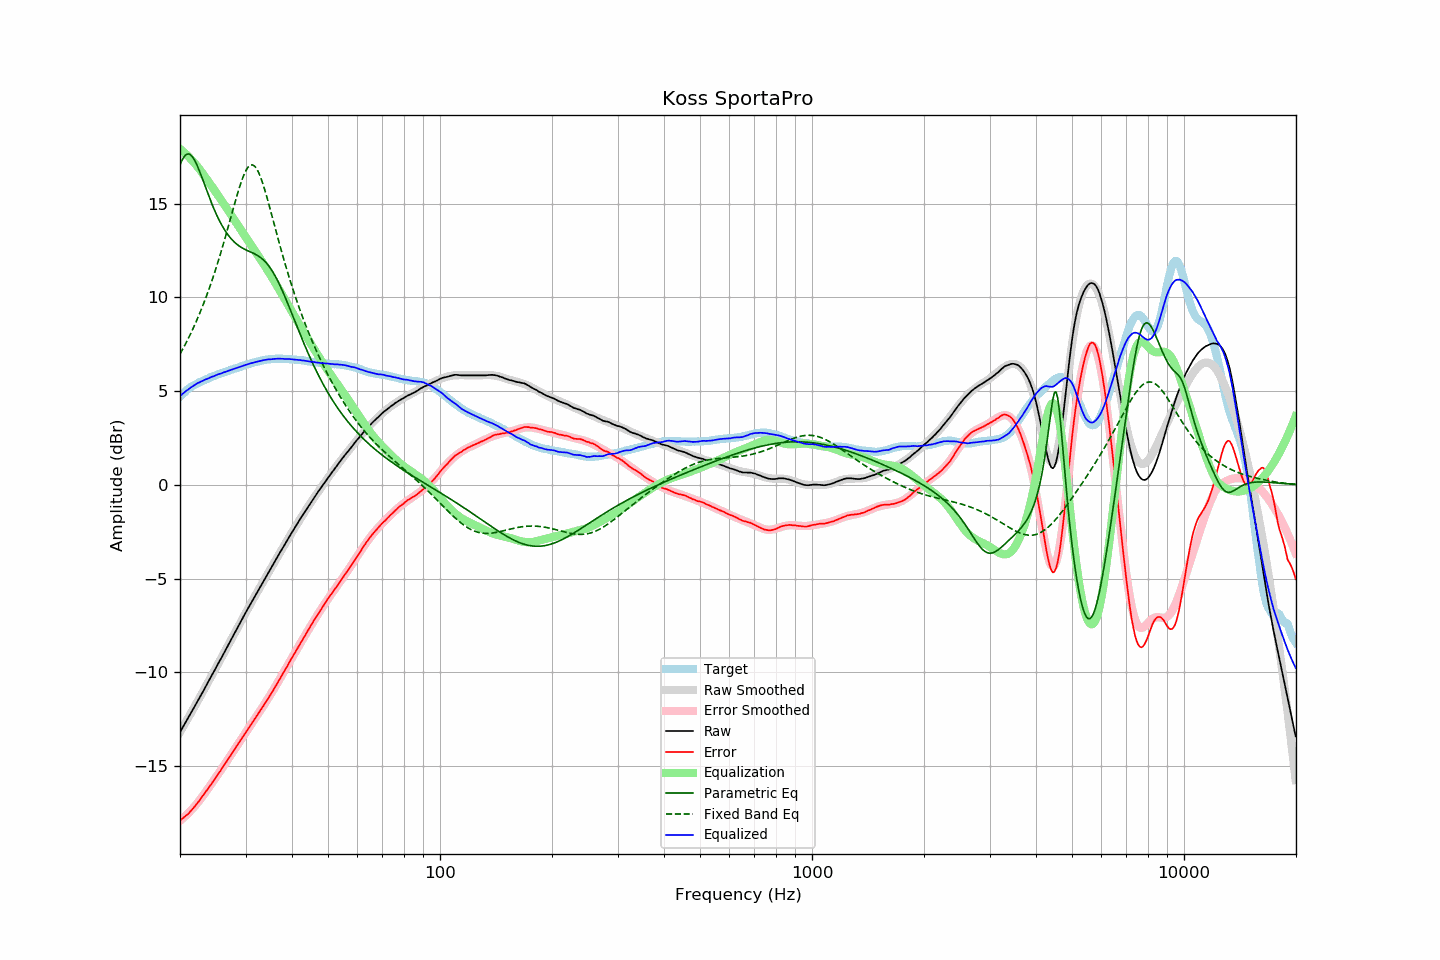

Source data for this figure (header and first rows):
frequency, raw, error, smoothed, error_smoothed, equalization, parametric_eq, fixed_band_eq, equalized_raw, equalized_smoothed, target
20.00, -13.20, -17.90, -13.20, -17.93, 17.93, 17.06, 6.98, 4.73, 4.73, 4.70
20.20, -13.05, -17.84, -13.05, -17.86, 17.86, 17.27, 7.13, 4.81, 4.81, 4.79
20.40, -12.90, -17.77, -12.90, -17.78, 17.78, 17.43, 7.29, 4.88, 4.88, 4.87
20.61, -12.75, -17.70, -12.75, -17.70, 17.70, 17.56, 7.45, 4.95, 4.95, 4.94
20.81, -12.60, -17.63, -12.60, -17.62, 17.62, 17.63, 7.61, 5.02, 5.02, 5.03
21.02, -12.46, -17.57, -12.45, -17.54, 17.54, 17.66, 7.78, 5.08, 5.08, 5.11
21.23, -12.30, -17.47, -12.30, -17.45, 17.45, 17.63, 7.96, 5.15, 5.15, 5.17
21.44, -12.15, -17.38, -12.15, -17.36, 17.36, 17.57, 8.13, 5.21, 5.21, 5.23
21.66, -12.00, -17.28, -12.00, -17.27, 17.27, 17.47, 8.32, 5.26, 5.27, 5.28
21.87, -11.85, -17.18, -11.85, -17.17, 17.17, 17.33, 8.51, 5.32, 5.32, 5.33
22.09, -11.69, -17.07, -11.69, -17.07, 17.07, 17.16, 8.70, 5.38, 5.37, 5.38
22.31, -11.54, -16.97, -11.54, -16.97, 16.97, 16.97, 8.90, 5.43, 5.42, 5.43
22.54, -11.39, -16.86, -11.39, -16.85, 16.85, 16.77, 9.10, 5.46, 5.47, 5.47
22.76, -11.23, -16.74, -11.23, -16.74, 16.74, 16.55, 9.31, 5.51, 5.51, 5.51
22.99, -11.08, -16.62, -11.08, -16.63, 16.63, 16.32, 9.52, 5.54, 5.55, 5.54
23.22, -10.92, -16.50, -10.92, -16.51, 16.51, 16.08, 9.74, 5.58, 5.59, 5.57
23.45, -10.76, -16.38, -10.76, -16.39, 16.39, 15.85, 9.97, 5.63, 5.62, 5.61
23.69, -10.61, -16.27, -10.61, -16.27, 16.27, 15.62, 10.20, 5.65, 5.66, 5.65
23.92, -10.45, -16.14, -10.45, -16.15, 16.15, 15.39, 10.43, 5.70, 5.70, 5.69
24.16, -10.29, -16.03, -10.29, -16.02, 16.02, 15.17, 10.68, 5.73, 5.73, 5.74
24.40, -10.13, -15.90, -10.14, -15.90, 15.90, 14.95, 10.93, 5.77, 5.76, 5.77
24.65, -9.98, -15.78, -9.98, -15.78, 15.78, 14.75, 11.18, 5.79, 5.80, 5.80
24.89, -9.82, -15.65, -9.82, -15.65, 15.65, 14.55, 11.45, 5.83, 5.83, 5.83
25.14, -9.66, -15.53, -9.66, -15.53, 15.53, 14.36, 11.72, 5.87, 5.87, 5.87
25.39, -9.50, -15.40, -9.51, -15.40, 15.40, 14.18, 11.99, 5.90, 5.90, 5.90
25.65, -9.35, -15.29, -9.35, -15.28, 15.28, 14.01, 12.27, 5.93, 5.93, 5.94
25.91, -9.19, -15.15, -9.19, -15.15, 15.15, 13.85, 12.56, 5.96, 5.96, 5.95
26.16, -9.03, -15.01, -9.03, -15.02, 15.02, 13.71, 12.86, 5.99, 5.99, 5.98
26.43, -8.87, -14.90, -8.87, -14.89, 14.89, 13.57, 13.16, 6.02, 6.02, 6.02
26.69, -8.71, -14.76, -8.71, -14.76, 14.76, 13.44, 13.46, 6.05, 6.05, 6.05
26.96, -8.55, -14.63, -8.55, -14.63, 14.63, 13.32, 13.77, 6.08, 6.08, 6.08
27.23, -8.39, -14.51, -8.39, -14.50, 14.50, 13.21, 14.08, 6.11, 6.11, 6.12
27.50, -8.23, -14.38, -8.23, -14.37, 14.37, 13.11, 14.39, 6.14, 6.14, 6.15
27.77, -8.07, -14.24, -8.07, -14.24, 14.24, 13.02, 14.70, 6.17, 6.17, 6.17
28.05, -7.91, -14.11, -7.91, -14.11, 14.11, 12.94, 15.00, 6.20, 6.20, 6.20
28.33, -7.75, -13.97, -7.75, -13.98, 13.98, 12.86, 15.30, 6.23, 6.23, 6.22
28.62, -7.59, -13.84, -7.59, -13.85, 13.85, 12.79, 15.60, 6.25, 6.26, 6.25
28.90, -7.43, -13.72, -7.43, -13.72, 13.72, 12.73, 15.88, 6.29, 6.29, 6.29
29.19, -7.27, -13.58, -7.27, -13.59, 13.59, 12.67, 16.14, 6.32, 6.32, 6.31
29.48, -7.11, -13.47, -7.11, -13.46, 13.46, 12.62, 16.38, 6.35, 6.34, 6.36
29.78, -6.95, -13.33, -6.96, -13.33, 13.33, 12.58, 16.59, 6.37, 6.37, 6.37
30.08, -6.79, -13.19, -6.80, -13.20, 13.20, 12.54, 16.77, 6.40, 6.40, 6.40
30.38, -6.64, -13.07, -6.64, -13.07, 13.07, 12.50, 16.91, 6.43, 6.43, 6.43
30.68, -6.48, -12.94, -6.49, -12.94, 12.94, 12.46, 17.01, 6.46, 6.45, 6.46
30.99, -6.33, -12.81, -6.34, -12.81, 12.81, 12.42, 17.06, 6.48, 6.48, 6.47
31.30, -6.18, -12.69, -6.18, -12.69, 12.69, 12.38, 17.07, 6.50, 6.50, 6.50
31.61, -6.03, -12.56, -6.03, -12.56, 12.56, 12.34, 17.03, 6.53, 6.53, 6.53
31.93, -5.88, -12.43, -5.88, -12.43, 12.43, 12.30, 16.95, 6.55, 6.55, 6.55
32.24, -5.73, -12.29, -5.73, -12.30, 12.30, 12.25, 16.82, 6.57, 6.57, 6.56
32.57, -5.58, -12.17, -5.58, -12.17, 12.17, 12.19, 16.65, 6.59, 6.59, 6.59
32.89, -5.43, -12.05, -5.43, -12.04, 12.04, 12.13, 16.44, 6.61, 6.61, 6.62
33.22, -5.28, -11.92, -5.28, -11.91, 11.91, 12.07, 16.21, 6.63, 6.63, 6.64
33.55, -5.13, -11.78, -5.13, -11.78, 11.78, 11.99, 15.94, 6.65, 6.65, 6.65
33.89, -4.98, -11.64, -4.98, -11.65, 11.65, 11.91, 15.66, 6.66, 6.66, 6.66
34.23, -4.83, -11.52, -4.83, -11.51, 11.51, 11.81, 15.37, 6.68, 6.68, 6.69
34.57, -4.68, -11.37, -4.68, -11.37, 11.37, 11.71, 15.06, 6.69, 6.69, 6.69
34.92, -4.54, -11.24, -4.54, -11.24, 11.24, 11.59, 14.74, 6.69, 6.70, 6.70
35.27, -4.39, -11.11, -4.39, -11.10, 11.10, 11.46, 14.42, 6.70, 6.71, 6.71
35.62, -4.24, -10.95, -4.24, -10.95, 10.95, 11.32, 14.10, 6.71, 6.72, 6.71
35.97, -4.09, -10.81, -4.09, -10.81, 10.81, 11.17, 13.77, 6.72, 6.72, 6.72
... 635 more rows
